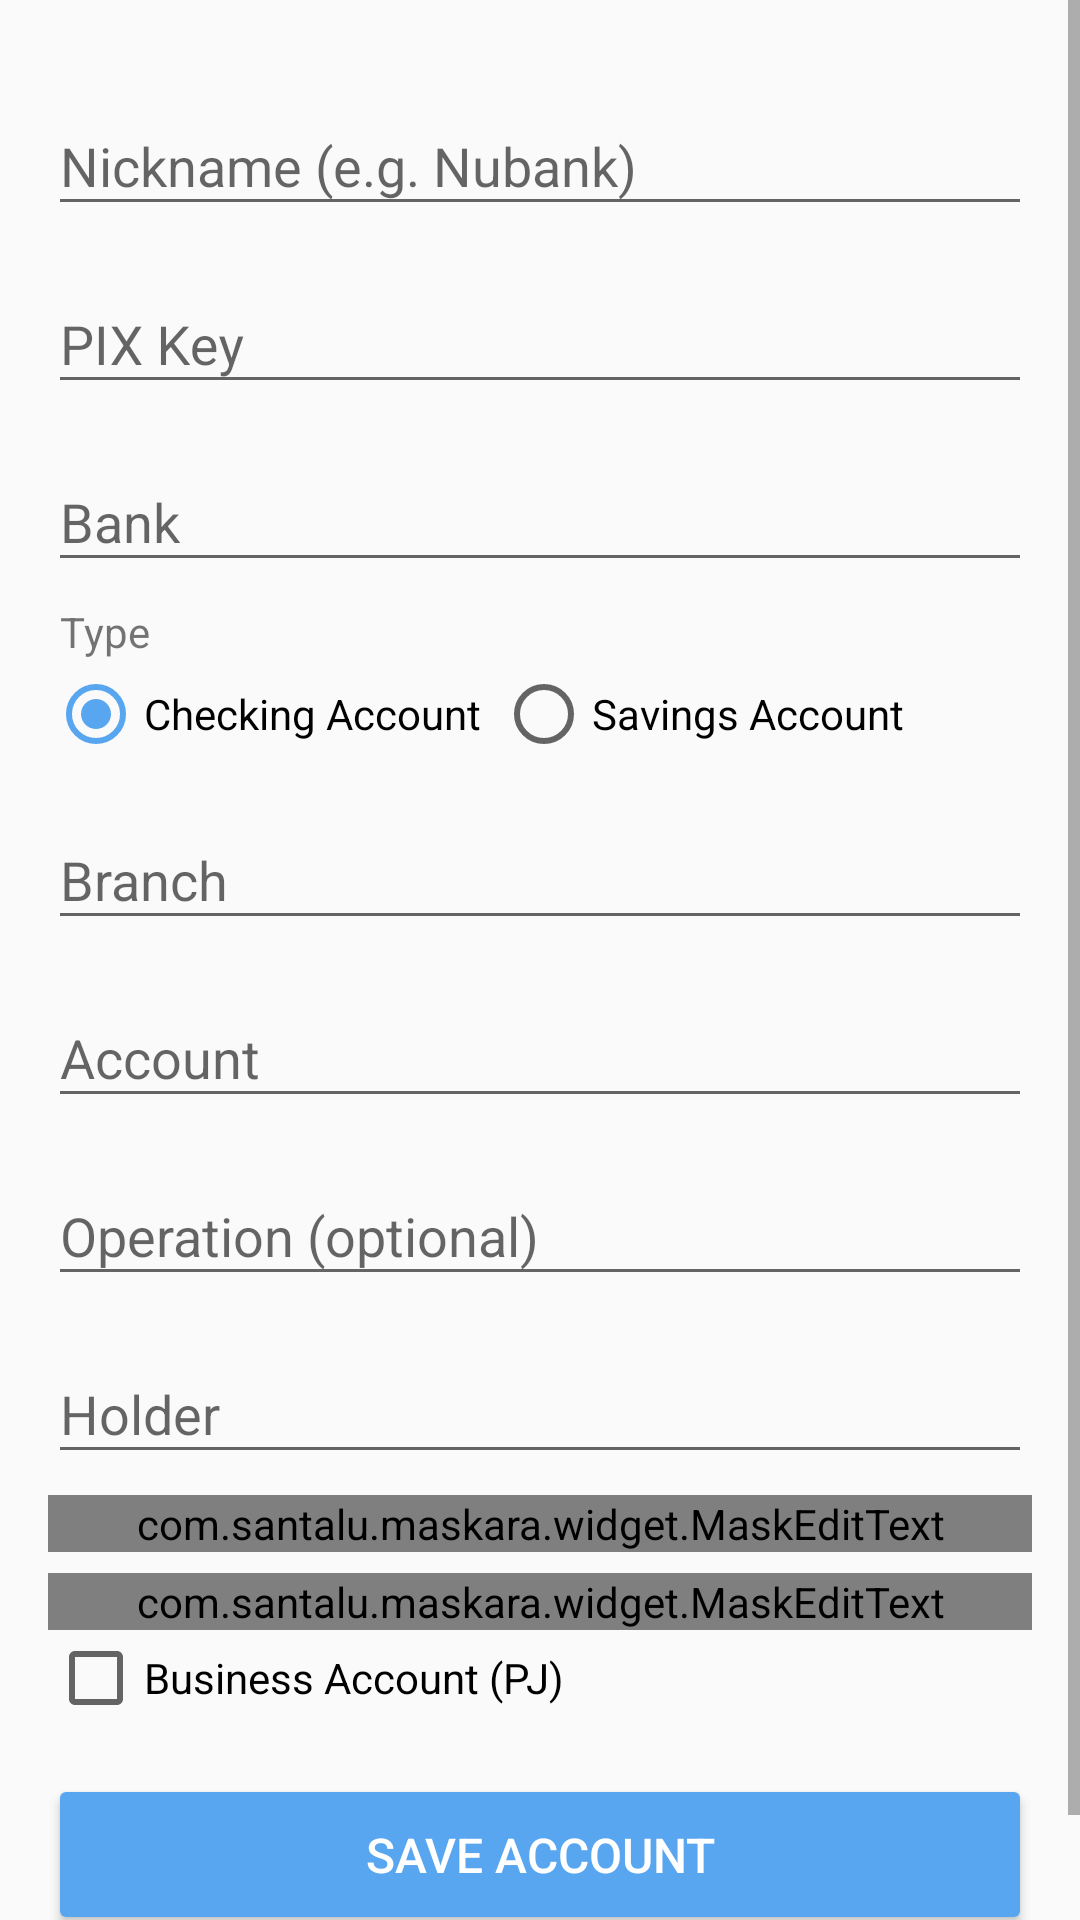

The Android layout XML behind this screen, and the referenced resources:
<!-- AndroidManifest.xml: application theme AppTheme -->
<!-- res/layout/activity_create_account.xml -->
<?xml version="1.0" encoding="utf-8"?>
<RelativeLayout xmlns:android="http://schemas.android.com/apk/res/android"
        xmlns:app="http://schemas.android.com/apk/res-auto"
        xmlns:tools="http://schemas.android.com/tools"
        android:layout_width="match_parent"
        android:layout_height="match_parent"
        tools:context=".activity.CreateAccountActivity">

    <ScrollView
            android:id="@+id/sw_create"
            android:layout_width="match_parent"
            android:layout_height="match_parent">

        <LinearLayout
                android:layout_width="match_parent"
                android:layout_height="wrap_content"
                android:orientation="vertical"
                android:padding="@dimen/fab_margin">

            <com.google.android.material.textfield.TextInputLayout
                    android:layout_width="match_parent"
                    android:layout_height="wrap_content"
                    android:layout_marginTop="@dimen/form_field_margin"
                    android:hint="@string/account_nickname">

                <androidx.appcompat.widget.AppCompatEditText
                        android:id="@+id/et_label"
                        android:layout_width="match_parent"
                        android:layout_height="wrap_content"
                        android:imeOptions="actionNext"
                        android:inputType="textPersonName|textCapWords" />
            </com.google.android.material.textfield.TextInputLayout>

            <com.google.android.material.textfield.TextInputLayout
                    android:layout_width="match_parent"
                    android:layout_height="wrap_content"
                    android:layout_marginTop="@dimen/form_field_margin"
                    android:hint="@string/pix_code">

                <androidx.appcompat.widget.AppCompatEditText
                        android:id="@+id/et_pix_code"
                        android:layout_width="match_parent"
                        android:layout_height="wrap_content"
                        android:imeOptions="actionNext"
                        android:inputType="text" />
            </com.google.android.material.textfield.TextInputLayout>

            <com.google.android.material.textfield.TextInputLayout
                    android:id="@+id/ly_bank"
                    android:layout_width="match_parent"
                    android:layout_height="wrap_content"
                    android:layout_marginTop="@dimen/form_field_margin"
                    android:hint="@string/bank">

                <AutoCompleteTextView
                        android:id="@+id/et_bank"
                        android:layout_width="match_parent"
                        android:layout_height="wrap_content"
                        android:imeOptions="actionNext"
                        android:inputType="textPersonName|textCapWords"
                        android:selectAllOnFocus="true"
                        tools:ignore="LabelFor" />
            </com.google.android.material.textfield.TextInputLayout>

            <TextView
                    android:layout_width="wrap_content"
                    android:layout_height="wrap_content"
                    android:layout_marginStart="4dp"
                    android:layout_marginTop="@dimen/form_field_margin"
                    android:layout_marginEnd="4dp"
                    android:text="@string/type" />

            <RadioGroup
                    android:id="@+id/rg_type"
                    android:layout_width="wrap_content"
                    android:layout_height="wrap_content"
                    android:layout_marginTop="2dp"
                    android:orientation="horizontal">

                <RadioButton
                        android:id="@+id/rb_checking"
                        android:layout_width="wrap_content"
                        android:layout_height="wrap_content"
                        android:layout_marginEnd="5dp"
                        android:checked="true"
                        android:text="@string/checking" />

                <RadioButton
                        android:id="@+id/rb_savings"
                        android:layout_width="wrap_content"
                        android:layout_height="wrap_content"
                        android:layout_marginEnd="5dp"
                        android:checked="false"
                        android:text="@string/savings" />
            </RadioGroup>

            <com.google.android.material.textfield.TextInputLayout
                    android:layout_width="match_parent"
                    android:layout_height="wrap_content"
                    android:layout_marginTop="@dimen/form_field_margin"
                    android:hint="@string/agency">

                <androidx.appcompat.widget.AppCompatEditText
                        android:id="@+id/et_agency"
                        android:layout_width="match_parent"
                        android:layout_height="wrap_content"
                        android:digits="0123456789-"
                        android:imeOptions="actionNext"
                        android:inputType="numberDecimal"
                        android:maxLength="6" />
            </com.google.android.material.textfield.TextInputLayout>

            <com.google.android.material.textfield.TextInputLayout
                    android:layout_width="match_parent"
                    android:layout_height="wrap_content"
                    android:layout_marginTop="@dimen/form_field_margin"
                    android:hint="@string/account">

                <androidx.appcompat.widget.AppCompatEditText
                        android:id="@+id/et_account"
                        android:layout_width="match_parent"
                        android:layout_height="wrap_content"
                        android:digits="0123456789-"
                        android:imeOptions="actionNext"
                        android:inputType="numberDecimal"
                        android:maxLength="15" />
            </com.google.android.material.textfield.TextInputLayout>

            <com.google.android.material.textfield.TextInputLayout
                    android:layout_width="match_parent"
                    android:layout_height="wrap_content"
                    android:layout_marginTop="@dimen/form_field_margin"
                    android:hint="@string/operation">

                <androidx.appcompat.widget.AppCompatEditText
                        android:id="@+id/et_operation"
                        android:layout_width="match_parent"
                        android:layout_height="wrap_content"
                        android:imeOptions="actionNext"
                        android:inputType="numberDecimal" />
            </com.google.android.material.textfield.TextInputLayout>

            <com.google.android.material.textfield.TextInputLayout
                    android:layout_width="match_parent"
                    android:layout_height="wrap_content"
                    android:layout_marginTop="@dimen/form_field_margin"
                    android:hint="@string/holder">

                <androidx.appcompat.widget.AppCompatEditText
                        android:id="@+id/et_holder"
                        android:layout_width="match_parent"
                        android:layout_height="wrap_content"
                        android:imeOptions="actionNext"
                        android:inputType="textPersonName|textCapWords" />
            </com.google.android.material.textfield.TextInputLayout>

            <com.google.android.material.textfield.TextInputLayout
                    android:id="@+id/ly_cpf"
                    android:layout_width="match_parent"
                    android:layout_height="wrap_content"
                    android:layout_marginTop="@dimen/form_field_margin"
                    android:hint="@string/cpf">

                <com.santalu.maskara.widget.MaskEditText
                        android:id="@+id/et_cpf"
                        android:layout_width="match_parent"
                        android:layout_height="wrap_content"
                        android:digits="0123456789.-"
                        android:imeOptions="actionDone"
                        android:inputType="numberDecimal"
                        app:mask="###.###.###-##" />
            </com.google.android.material.textfield.TextInputLayout>

            <com.google.android.material.textfield.TextInputLayout
                    android:id="@+id/ly_cnpj"
                    android:layout_width="match_parent"
                    android:layout_height="wrap_content"
                    android:layout_marginTop="@dimen/form_field_margin"
                    android:hint="@string/cnpj">

                <com.santalu.maskara.widget.MaskEditText
                        android:id="@+id/et_cnpj"
                        android:layout_width="match_parent"
                        android:layout_height="wrap_content"
                        android:digits="0123456789.-"
                        android:imeOptions="actionDone"
                        android:inputType="numberDecimal"
                        app:mask="##.###.###/####-##" />
            </com.google.android.material.textfield.TextInputLayout>

            <CheckBox
                    android:id="@+id/cb_legal_account"
                    android:layout_width="wrap_content"
                    android:layout_height="wrap_content"
                    android:checked="false"
                    android:text="@string/is_legal_account" />

            <androidx.appcompat.widget.AppCompatButton
                    android:id="@+id/bt_submit"
                    style="@style/Button"
                    android:layout_marginTop="@dimen/activity_vertical_margin"
                    android:layout_marginBottom="@dimen/activity_vertical_margin"
                    android:text="@string/save_account" />
        </LinearLayout>
    </ScrollView>

    <include android:id="@+id/progress" layout="@layout/inc_progress_light" />

</RelativeLayout>
<!-- res/layout/inc_progress_light.xml (included above) -->
<?xml version="1.0" encoding="utf-8"?>
<LinearLayout xmlns:android="http://schemas.android.com/apk/res/android"
        xmlns:tools="http://schemas.android.com/tools"
        android:id="@+id/rl_progress_light"
        android:layout_width="match_parent"
        android:layout_height="match_parent"
        android:layout_alignParentStart="true"
        android:layout_alignParentTop="true"
        android:background="@color/whiteOpaque"
        android:clickable="true"
        android:focusable="true"
        android:gravity="center"
        android:orientation="vertical"
        android:visibility="gone">

    <ProgressBar
            style="@style/MyProgressBar"
            android:clickable="true"
            android:focusable="true" />

    <TextView
            android:id="@+id/tv_progress_message"
            android:layout_width="wrap_content"
            android:layout_height="wrap_content"
            android:layout_marginTop="5dp"
            android:textColor="@color/colorPrimaryDark"
            android:textSize="13sp"
            tools:text="@string/loading" />
</LinearLayout>
<!-- resources referenced by this layout -->
<resources>
  <color name="colorPrimaryDark">#004c8c</color>
  <color name="whiteOpaque">#CCFFFFFF</color>
  <dimen name="activity_vertical_margin">16dp</dimen>
  <dimen name="fab_margin">16dp</dimen>
  <dimen name="form_field_margin">7dp</dimen>
  <string name="account">Account</string>
  <string name="account_nickname">Nickname (e.g. Nubank)</string>
  <string name="agency">Branch</string>
  <string name="bank">Bank</string>
  <string name="checking">Checking Account</string>
  <string name="cnpj">CNPJ</string>
  <string name="cpf">CPF</string>
  <string name="holder">Holder</string>
  <string name="is_legal_account">Business Account (PJ)</string>
  <string name="loading">Loading…</string>
  <string name="operation">Operation (optional)</string>
  <string name="pix_code">PIX Key</string>
  <string name="save_account">Save account</string>
  <string name="savings">Savings Account</string>
  <string name="type">Type</string>
  <style name="Button" parent="ButtonCommon">
          <item name="android:paddingTop">16dp</item>
          <item name="android:paddingBottom">16dp</item>
          <item name="android:backgroundTint" tools:ignore="NewApi">@color/colorAccent</item>
      </style>
  <style name="MyProgressBar" parent="@style/Widget.AppCompat.ProgressBar">
          <item name="android:layout_width">wrap_content</item>
          <item name="android:layout_height">wrap_content</item>
          <item name="android:indeterminate">true</item>
          <item name="android:indeterminateTint" tools:ignore="NewApi">@color/colorPrimary</item>
          <item name="android:indeterminateTintMode" tools:ignore="NewApi">src_in</item>
      </style>
  <style name="AppTheme" parent="Theme.AppCompat.Light.DarkActionBar">
          <item name="colorPrimary">@color/colorPrimary</item>
          <item name="colorPrimaryDark">@color/colorPrimaryDark</item>
          <item name="colorAccent">@color/colorAccent</item>
      </style>
  <style name="ButtonCommon">
          <item name="android:layout_width">match_parent</item>
          <item name="android:layout_height">wrap_content</item>
          <item name="android:paddingLeft">25dp</item>
          <item name="android:paddingRight">25dp</item>
          <item name="android:textSize">16sp</item>
          <item name="android:textColor">@android:color/white</item>
      </style>
  <color name="colorAccent">#58a5f0</color>
  <color name="colorPrimary">#0277bd</color>
</resources>
